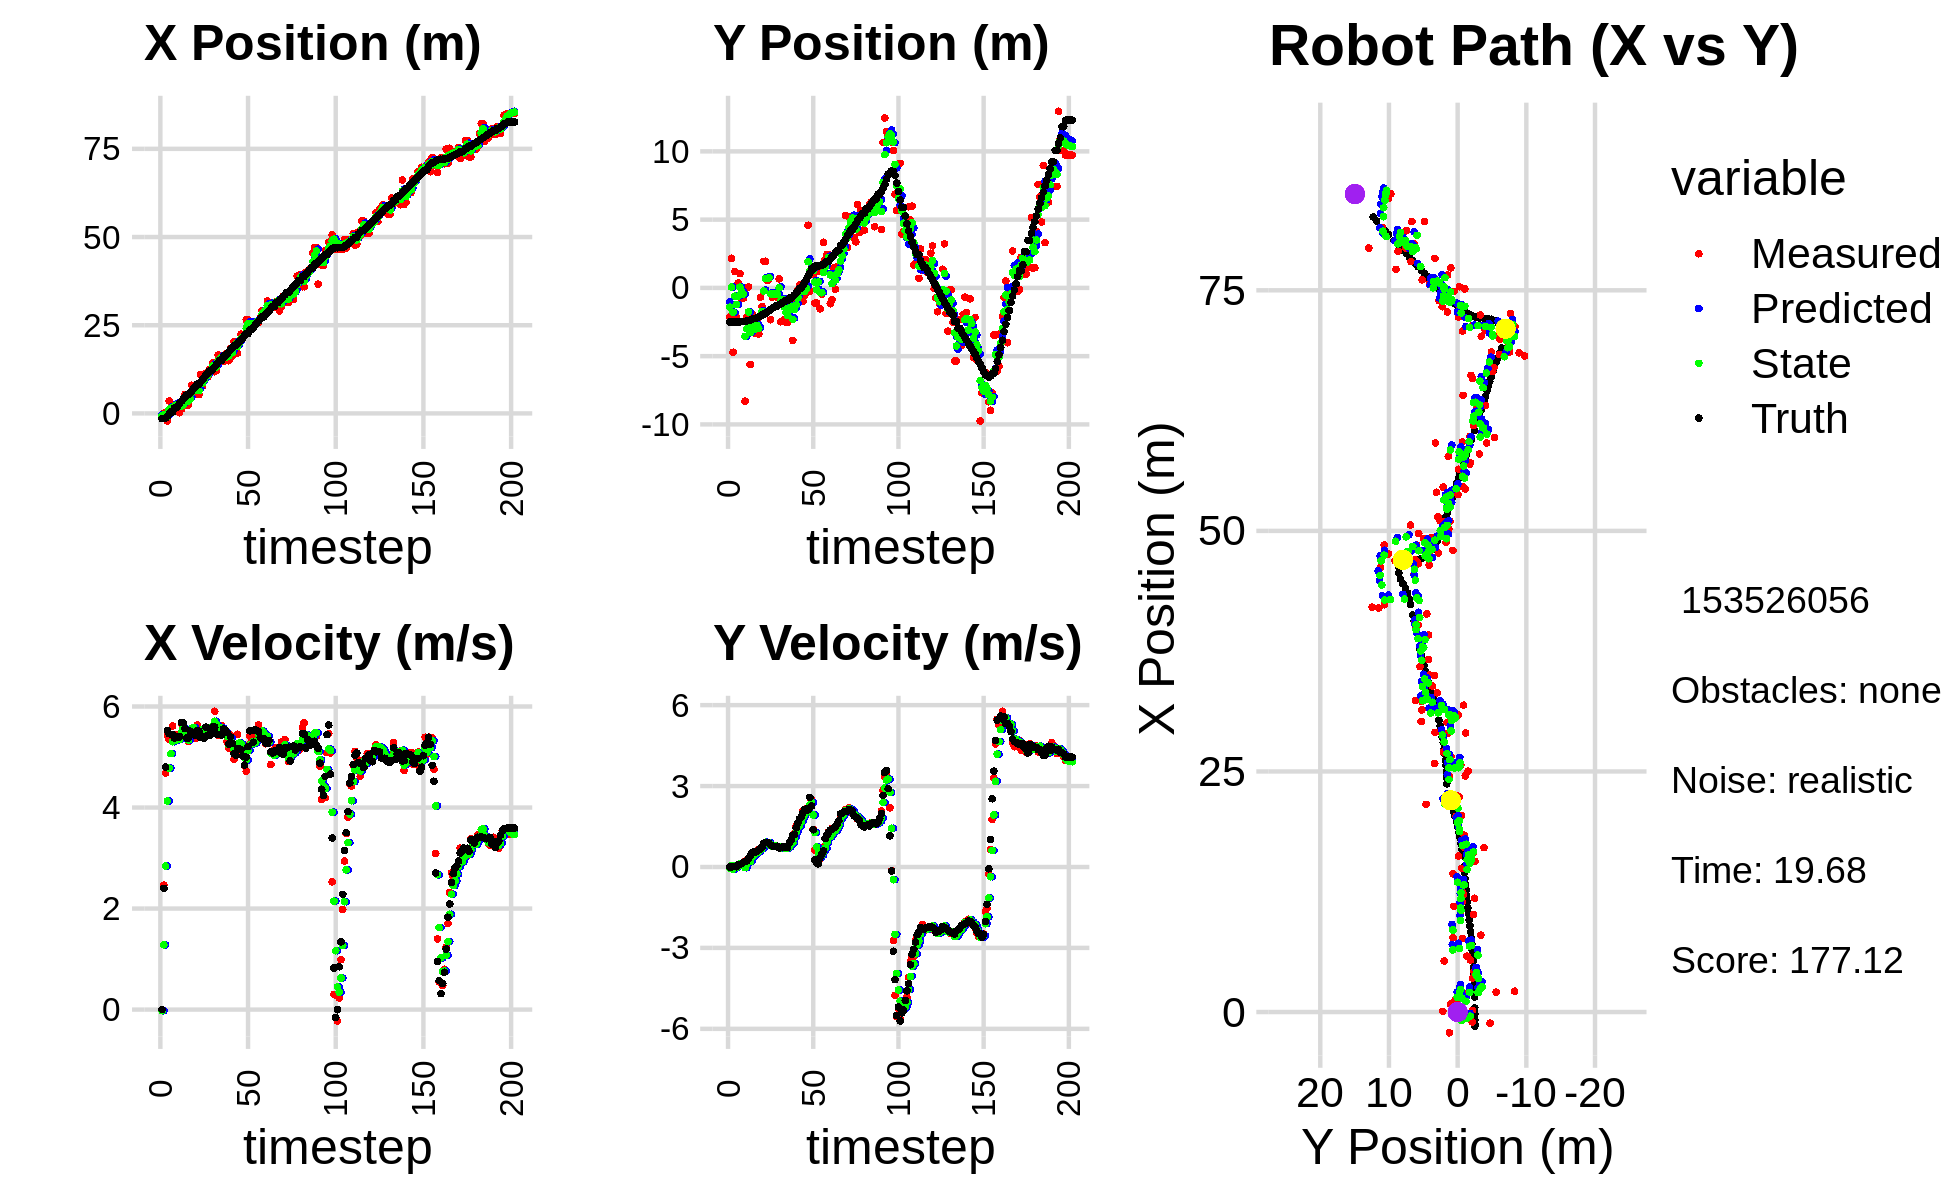

Data behind this chart, as committed beside it:
-1.039542049177703431e+00, -2.133836300069447578e+00, 0.000000000000000000e+00, 0.000000000000000000e+00, 0.000000000000000000e+00, 0.000000000000000000e+00, 0.000000000000000000e+00, 0.000000000000000000e+00, -3.305436607985161590e-01, -1.015252217857534056e+00, 0.000000000000000000e+00, 0.000000000000000000e+00, -1.481664180602454861e+00, -2.493902444715301314e+00, 0.000000000000000000e+00, 0.000000000000000000e+00, 0.000000000000000000e+00, -3.790041664615273476e-04
-1.039542049177703431e+00, -2.133836300069447578e+00, 0.000000000000000000e+00, -0.000000000000000000e+00, -3.305436607985161590e-01, -1.015252217857534056e+00, 0.000000000000000000e+00, 0.000000000000000000e+00, -6.137621432261026744e-01, -1.411559954399817407e+00, -2.256241084188282536e-02, -3.699860081034955783e-02, -1.481664180602454861e+00, -2.493902444715301314e+00, 0.000000000000000000e+00, 0.000000000000000000e+00, 0.000000000000000000e+00, 3.875406764564104378e-05
7.660675107782224935e-02, 2.165656445047354328e+00, 2.461999569953094102e+00, 1.261590603108786370e-03, -6.160183843102909895e-01, -1.415259814480852363e+00, -2.256241084188282536e-02, -3.699860081034955783e-02, -3.579791054654647420e-01, 5.493022036378292228e-02, 1.281126655876719145e+00, 5.336132453327570302e-02, -1.467080593234713737e+00, -2.493902805748339002e+00, 2.399999999999999911e+00, 3.000000000000000062e-03, 2.400000095367431641e+00, -5.124251474626362324e-04
-1.157378136796769930e+00, -4.716123423909022172e+00, 4.680972839180142842e+00, 1.601428620910260586e-02, -2.298664398777928164e-01, 6.026635281711049258e-02, 1.281126655876719145e+00, 5.336132453327570302e-02, -4.270018395347293660e-01, -1.797229762066501868e+00, 2.840316989318684815e+00, -7.697130618829804705e-02, -1.290624141066755159e+00, -2.493728957341469155e+00, 4.799999999999999822e+00, 1.499999999999999944e-02, 4.800000190734863281e+00, -3.421131521463394165e-03
-2.159123181723278773e+00, 1.203190141935154500e+00, 5.430968450131591574e+00, 1.858012984502741341e-02, -1.429701406028608957e-01, -1.804926892685331685e+00, 2.840316989318684815e+00, -7.697130618829804705e-02, -8.908409807457084995e-01, -6.047406485496702455e-01, 4.128271482999711139e+00, 3.527086305380290610e-02, -8.148818012948028100e-01, -2.492268508826587681e+00, 5.522000000000000242e+00, 1.200000000000000025e-02, 5.521999835968017578e+00, -3.421131521463394165e-03
3.520664930926949765e+00, -2.159647602683512968e+00, 5.346992223608669548e+00, 9.190543420010476722e-03, -4.780138324457373633e-01, -6.012135622442899008e-01, 4.128271482999711139e+00, 3.527086305380290610e-02, 1.105232559431814199e+00, -1.215988933263843830e+00, 4.779848132298758934e+00, -1.226244849213968535e-02, -1.841979024012401489e-01, -2.491020876994193500e+00, 5.461000000000000298e+00, 8.000000000000000167e-03, 5.460999965667724609e+00, -1.718823215924203396e-03
1.240663528586033459e+00, 3.554337297390516293e-01, 5.356587781520192770e+00, 6.644539213970358793e-02, 1.583217372661690048e+00, -1.217215178113057794e+00, 4.779848132298758934e+00, -1.226244849213968535e-02, 1.459338760519616862e+00, -5.925518000167316890e-01, 5.066915129569334653e+00, 5.969434203084612867e-02, 4.293274882695844452e-01, -2.484733315831218370e+00, 5.448999999999999844e+00, 8.100000000000000255e-02, 5.449999809265136719e+00, -1.240378897637128830e-02
8.291227668443532650e-01, 1.037183085370799951e+00, 5.612271446599363500e+00, 9.042824537766708248e-02, 1.966030273476550239e+00, -5.865823658136470886e-01, 5.066915129569334653e+00, 5.969434203084612867e-02, 1.551369482146381706e+00, 5.565840299169044769e-02, 5.301582420649738836e+00, 1.108288019494612642e-01, 4.293274882695844452e-01, -2.484733315831218370e+00, 5.448999999999999844e+00, 9.299999999999999933e-02, 5.449999809265136719e+00, -1.611119881272315979e-02
1.974451929421116025e+00, -7.610153275648210425e-01, 5.437862927508967381e+00, 1.112168714585417550e-01, 2.081527724211355679e+00, 6.674128318663657966e-02, 5.301582420649738836e+00, 1.108288019494612642e-01, 2.042772157488132567e+00, -2.606081322070086248e-01, 5.368465653793148107e+00, 9.189073455486430897e-02, 1.565645694663010179e+00, -2.463933737973935223e+00, 5.373999999999999666e+00, 1.209999999999999964e-01, 5.375000000000000000e+00, -2.044946141541004181e-02
1.974451929421116025e+00, -7.610153275648210425e-01, 5.321947735219782594e+00, 1.478074571976907281e-01, 2.579618722867447644e+00, -2.514190587515222064e-01, 5.368465653793148107e+00, 9.189073455486430897e-02, 2.346682278620596751e+00, -4.514571825430884200e-01, 5.334461943752998536e+00, 1.054357550092331897e-01, 1.565645694663010179e+00, -2.463933737973935223e+00, 5.400999999999999801e+00, 1.749999999999999889e-01, 5.403999805450439453e+00, -2.776605077087879181e-02
2.167963262931223767e+00, -8.297302870288145726e+00, 5.442824956679327641e+00, 2.132270664100965885e-01, 2.880128472995896693e+00, -4.409136070421650899e-01, 5.334461943752998536e+00, 1.054357550092331897e-01, 2.611117572886831439e+00, -3.544451677770664055e+00, 5.372423906584061548e+00, -2.701883079152589406e-02, 2.205324650378496454e+00, -2.446440843592645464e+00, 5.400000000000000355e+00, 2.039999999999999869e-01, 5.403999805450439453e+00, -3.915578499436378479e-02
1.771385670143429680e-01, -2.134682217299119777e+00, 5.456814164833593495e+00, 2.137751049452094598e-01, 3.148359963545237505e+00, -3.547153560849816589e+00, 5.372423906584061548e+00, -2.701883079152589406e-02, 2.015946275128173149e+00, -2.982776973094196205e+00, 5.353220631137321384e+00, 1.142510262977373126e-01, 2.825151920736625577e+00, -2.422764668365142704e+00, 5.400000000000000355e+00, 2.220000000000000029e-01, 5.405000209808349609e+00, -3.915578499436378479e-02
1.200054645527211639e+00, 7.242318854301429965e-02, 5.661302968643985523e+00, 3.139260460620291737e-01, 2.551268338241905465e+00, -2.971351870464422618e+00, 5.353220631137321384e+00, 1.142510262977373126e-01, 2.042887543693250318e+00, -1.762973749782556609e+00, 5.477035944773557041e+00, 2.746250672884550936e-01, 3.455820560373959349e+00, -2.396279605637305465e+00, 5.685999999999999943e+00, 3.130000000000000004e-01, 5.693999767303466797e+00, -5.539447069168090820e-02
2.062416553962463706e+00, -5.612819598359938489e+00, 5.681272271971773868e+00, 3.150333679049029945e-01, 2.590591138170605934e+00, -1.735511243053711183e+00, 5.477035944773557041e+00, 2.746250672884550936e-01, 2.395112173670006506e+00, -3.267316183465474477e+00, 5.563766172172090130e+00, 2.036414896605649172e-01, 3.996548175823423588e+00, -2.366241858768123318e+00, 5.679999999999999716e+00, 4.000000000000000222e-01, 5.693999767303466797e+00, -5.539447069168090820e-02
5.395357787746414502e+00, -1.870717214414441720e+00, 5.434724413355483286e+00, 4.698879850676765391e-01, 2.951488790887215607e+00, -3.246952034499417827e+00, 5.563766172172090130e+00, 2.036414896605649172e-01, 3.879117028800494360e+00, -2.696190918864215469e+00, 5.556410710272534637e+00, 3.556525179398445369e-01, 4.640837192727409466e+00, -2.312693762121914354e+00, 5.562000000000000277e+00, 5.310000000000000275e-01, 5.587999820709228516e+00, -8.624583482742309570e-02
2.386818409508143723e+00, -3.291443915615211768e+00, 5.413675928051546293e+00, 5.446042416187133473e-01, 4.434758099827748268e+00, -2.660625667070231071e+00, 5.556410710272534637e+00, 3.556525179398445369e-01, 3.648832486817097820e+00, -2.905280862850753820e+00, 5.446641606471558816e+00, 4.264982267379828773e-01, 5.281780720380204741e+00, -2.248992176779254670e+00, 5.376000000000000334e+00, 5.560000000000000497e-01, 5.405000209808349609e+00, -1.002605631947517395e-01
2.386818409508143723e+00, -3.291443915615211768e+00, 5.306526938724325682e+00, 5.504518649448310041e-01, 4.193496647464253435e+00, -2.862631040176955466e+00, 5.446641606471558816e+00, 4.264982267379828773e-01, 3.502696034939538627e+00, -3.029052077341900961e+00, 5.333559460110126160e+00, 4.726296371317776912e-01, 5.281780720380204741e+00, -2.248992176779254670e+00, 5.376000000000000334e+00, 5.570000000000000506e-01, 5.405000209808349609e+00, -1.033614277839660645e-01
4.200528860042775037e+00, -2.374743374158252429e+00, 5.532620716980040321e+00, 5.805852663359248877e-01, 4.036051980950551510e+00, -2.981789113628723342e+00, 5.333559460110126160e+00, 4.726296371317776912e-01, 4.104466406802468548e+00, -2.739098184020472004e+00, 5.432285388343697896e+00, 5.353820514991947110e-01, 5.901571750694558638e+00, -2.184922533135944533e+00, 5.511999999999999567e+00, 5.809999999999999609e-01, 5.543000221252441406e+00, -1.045558899641036987e-01
7.981827139846147112e+00, -3.380256759217800333e+00, 5.540593342090192941e+00, 6.449109889027765385e-01, 4.647694945636838604e+00, -2.685559978870552644e+00, 5.432285388343697896e+00, 5.353820514991947110e-01, 5.919732503742053176e+00, -2.957456908379942462e+00, 5.564745857726879130e+00, 5.688722079174202140e-01, 6.427616596369868596e+00, -2.130034076103761276e+00, 5.487000000000000099e+00, 6.390000000000000124e-01, 5.524000167846679688e+00, -1.158760264515876770e-01
7.654077590154939159e+00, -6.831614541881325664e-01, 5.559465978896116489e+00, 6.471077158802376328e-01, 6.476207089514741000e+00, -2.900569687588200551e+00, 5.564745857726879130e+00, 5.688722079174202140e-01, 6.925485335029935463e+00, -2.021984894491685836e+00, 5.586409285762407251e+00, 6.552785773811752312e-01, 7.052368641306301811e+00, -2.059034662106733915e+00, 5.482999999999999652e+00, 6.670000000000000373e-01, 5.524000167846679688e+00, -1.158760264515876770e-01
5.814195036751113932e+00, -1.362500713719285272e+00, 5.369401244122235184e+00, 6.856387065796026858e-01, 7.484126263606175833e+00, -1.956457036753568302e+00, 5.586409285762407251e+00, 6.552785773811752312e-01, 6.843264853507347034e+00, -1.720882788500855964e+00, 5.438605020957108849e+00, 6.826745820404348519e-01, 7.679445743773209543e+00, -1.980843292717152648e+00, 5.427999999999999936e+00, 7.479999999999999982e-01, 5.480000019073486328e+00, -1.270063668489456177e-01
5.312786341058637340e+00, 1.947249008099505962e+00, 5.633527602519470712e+00, 8.412989251948743696e-01, 7.387125355603058274e+00, -1.652615330296812513e+00, 5.438605020957108849e+00, 6.826745820404348519e-01, 6.601070470558734193e+00, -2.254787703063148019e-01, 5.489507392212159331e+00, 8.372382915417653226e-01, 8.324453831350000499e+00, -1.888137268115830159e+00, 5.516000000000000014e+00, 8.750000000000000000e-01, 5.585000038146972656e+00, -1.482423096895217896e-01
5.312786341058637340e+00, 1.947249008099505962e+00, 5.517210090580928927e+00, 9.115135225102929395e-01, 7.150021209779950482e+00, -1.417549411521382696e-01, 5.489507392212159331e+00, 8.372382915417653226e-01, 6.450802639584903631e+00, 6.859687346028042754e-01, 5.460791514926484957e+00, 9.189047411974266000e-01, 8.324453831350000499e+00, -1.888137268115830159e+00, 5.511000000000000121e+00, 9.090000000000000302e-01, 5.585000038146972656e+00, -1.637337356805801392e-01
1.098937797574181729e+01, 5.435657035018548466e-01, 5.434296256065210606e+00, 9.162679330768838115e-01, 6.996881791077552037e+00, 7.778592087225468799e-01, 5.460791514926484957e+00, 9.189047411974266000e-01, 8.519142411924097047e+00, 6.851679848242219206e-01, 5.530877245686910193e+00, 9.123182051372318302e-01, 8.961632251635760937e+00, -1.785101460703512277e+00, 5.386999999999999567e+00, 9.040000000000000258e-01, 5.462999820709228516e+00, -1.670373231172561646e-01
7.717670917693253863e+00, 6.692063341895485573e-01, 5.500735470521086690e+00, 8.820155261889944809e-01, 9.072230136492787977e+00, 7.763998053379450592e-01, 5.530877245686910193e+00, 9.123182051372318302e-01, 8.555505223824361849e+00, 7.332631431283358481e-01, 5.484510494844519357e+00, 8.961581380922363227e-01, 9.580574512723361025e+00, -1.680966184758984072e+00, 5.410000000000000142e+00, 8.850000000000000089e-01, 5.480999946594238281e+00, -1.589916497468948364e-01
1.013775562517592022e+01, -2.328511225107607885e+00, 5.479498787333179521e+00, 8.097002037465244051e-01, 9.103956273308813962e+00, 8.228789569375595248e-01, 5.484510494844519357e+00, 8.961581380922363227e-01, 9.498140214408318016e+00, -4.251516412770918185e-01, 5.503637585779847186e+00, 7.845253050427811736e-01, 1.020011949590678668e+01, -1.581185328282224800e+00, 5.370000000000000107e+00, 8.189999999999999503e-01, 5.432000160217285156e+00, -1.467073559761047363e-01
1.142832863350537131e+01, -6.883213978881833617e-01, 5.549736186675588101e+00, 8.200791158998844699e-01, 1.004850397298630327e+01, -3.466991107728136789e-01, 5.503637585779847186e+00, 7.845253050427811736e-01, 1.057527175283462384e+01, -4.808649673959859427e-01, 5.558427907161910042e+00, 7.927225836578254414e-01, 1.082955408133096320e+01, -1.487545775767413092e+00, 5.591000000000000192e+00, 7.820000000000000284e-01, 5.644999980926513672e+00, -1.467073559761047363e-01
1.030385875752394398e+01, -4.303314555448289891e-01, 5.572000203216854075e+00, 7.703497487189423509e-01, 1.113111454355081520e+01, -4.015927090302033875e-01, 5.558427907161910042e+00, 7.927225836578254414e-01, 1.081595814678485823e+01, -4.135145986996710543e-01, 5.547676352865572369e+00, 7.819521768636791270e-01, 1.145165491149617587e+01, -1.401235865517119539e+00, 5.427999999999999936e+00, 7.580000000000000071e-01, 5.480999946594238281e+00, -1.373828202486038208e-01
1.248276236718099597e+01, -6.566995247492383170e-01, 5.496994743381631743e+00, 7.724319414088007818e-01, 1.137072578207141582e+01, -3.353193810133031638e-01, 5.547676352865572369e+00, 7.819521768636791270e-01, 1.179323910683355692e+01, -4.626116941386452242e-01, 5.547889153130076245e+00, 7.702499536624465293e-01, 1.207304239330821005e+01, -1.314153598195079820e+00, 5.426999999999999602e+00, 7.640000000000000124e-01, 5.480999946594238281e+00, -1.396048814058303833e-01
1.248276236718099597e+01, -6.566995247492383170e-01, 5.562981693234037905e+00, 7.698653464666753710e-01, 1.234802802214656481e+01, -3.855866987724005934e-01, 5.547889153130076245e+00, 7.702499536624465293e-01, 1.239980773739838504e+01, -4.927776068677822141e-01, 5.558017753954059614e+00, 7.638330473923834463e-01, 1.207304239330821005e+01, -1.314153598195079820e+00, 5.496999999999999886e+00, 7.690000000000000169e-01, 5.551000118255615234e+00, -1.375173032283782959e-01
1.436292290710195019e+01, 6.603236921380238877e-01, 5.604554409541226079e+00, 7.151719710279363929e-01, 1.295560951279379047e+01, -4.163943021285438917e-01, 5.558017753954059614e+00, 7.638330473923834463e-01, 1.349293671587682830e+01, 8.054717128403832138e-03, 5.613400956484571935e+00, 7.666412540458632519e-01, 1.270367670060441156e+01, -1.227608369457664939e+00, 5.592999999999999972e+00, 7.039999999999999591e-01, 5.486999988555908203e+00, -1.269195824861526489e-01
1.182159149677633536e+01, -2.478720830786369511e+00, 5.904920238678269762e+00, 7.629108266516817505e-01, 1.405427681152528585e+01, 8.471884253299016843e-02, 5.613400956484571935e+00, 7.666412540458632519e-01, 1.321041251915445791e+01, -9.288003856011763926e-01, 5.707522199574385446e+00, 7.059253006504215833e-01, 1.322750329960131488e+01, -1.160454319639266929e+00, 5.591000000000000192e+00, 7.179999999999999716e-01, 5.637000083923339844e+00, -1.284874081611633301e-01
1.220611262327555835e+01, -8.516159368927663786e-01, 5.638545806532161642e+00, 7.634800840934878874e-01, 1.378116473911189566e+01, -8.582078555361342120e-01, 5.707522199574385446e+00, 7.059253006504215833e-01, 1.317936081730978870e+01, -8.541602684933219392e-01, 5.637252764205025635e+00, 7.320818619506538338e-01, 1.386502504408669623e+01, -1.077547596090128179e+00, 5.456000000000000405e+00, 7.359999999999999876e-01, 5.505000114440917969e+00, -1.345852017402648926e-01
1.656715202376350504e+01, -2.304555104345058059e+00, 5.431824958680968152e+00, 7.400001608427339006e-01, 1.374308609373029100e+01, -7.809520822982565225e-01, 5.637252764205025635e+00, 7.320818619506538338e-01, 1.481470234078039105e+01, -1.383092328593612308e+00, 5.597350951124294482e+00, 7.005742613239700489e-01, 1.448587656078252195e+01, -9.939122664620919645e-01, 5.445000000000000284e+00, 7.409999999999999920e-01, 5.494999885559082031e+00, -1.354006081819534302e-01
1.567023396520316503e+01, -2.513327763901822554e+00, 5.492266989997668603e+00, 7.482344307678976403e-01, 1.537443743589282086e+01, -1.313034902461215347e+00, 5.597350951124294482e+00, 7.005742613239700489e-01, 1.548465262572865164e+01, -1.786362867335382409e+00, 5.551795029424571482e+00, 6.944681821892079165e-01, 1.510780763615641575e+01, -9.094024164708154334e-01, 5.445000000000000284e+00, 7.429999999999999938e-01, 5.494999885559082031e+00, -1.354006081819534302e-01
1.567023396520316503e+01, -2.513327763901822554e+00, 5.618150266698173745e+00, 7.575950551513185305e-01, 1.603983212867110808e+01, -1.716916049116461673e+00, 5.551795029424571482e+00, 6.944681821892079165e-01, 1.590060590761656023e+01, -2.030186959663761836e+00, 5.576157474237808387e+00, 7.046508999393188422e-01, 1.510780763615641575e+01, -9.094024164708154334e-01, 5.434000000000000163e+00, 7.349999999999999867e-01, 5.484000205993652344e+00, -1.340392231941223145e-01
1.489787232931239203e+01, -1.144431131229317167e+00, 5.551709162691615518e+00, 7.783063497753085480e-01, 1.645822165504034018e+01, -1.959721869669829974e+00, 5.576157474237808387e+00, 7.046508999393188422e-01, 1.586303073055119661e+01, -1.635561432308844987e+00, 5.528600046221812114e+00, 7.567047690804713511e-01, 1.624066019089299928e+01, -7.506685723189781001e-01, 5.557999999999999829e+00, 8.970000000000000195e-01, 5.630000114440917969e+00, -1.392844468355178833e-01
1.489787232931239203e+01, -1.144431131229317167e+00, 5.522772172040717464e+00, 9.565629877569146178e-01, 1.641589073517337738e+01, -1.559890955400797807e+00, 5.528600046221812114e+00, 7.567047690804713511e-01, 1.583689026487130747e+01, -1.390638025759641572e+00, 5.493524587198047371e+00, 8.565730868004011178e-01, 1.624066019089299928e+01, -7.506685723189781001e-01, 5.541999999999999815e+00, 9.929999999999999938e-01, 5.630000114440917969e+00, -1.715019345283508301e-01
1.708319769806023203e+01, -3.848921941819392512e+00, 5.304264338496174958e+00, 1.094456316649743632e+00, 1.638624272359111345e+01, -1.304980717079601504e+00, 5.493524587198047371e+00, 8.565730868004011178e-01, 1.664730278079599657e+01, -2.304739852797952793e+00, 5.415298603996684612e+00, 9.054734209857814298e-01, 1.687771463415612772e+01, -6.385759574120858373e-01, 5.485000000000000320e+00, 1.165000000000000036e+00, 5.606999874114990234e+00, -2.034795880317687988e-01
1.493861150767346935e+01, -6.201298931084207045e-01, 5.172802961240833497e+00, 1.251316829745178438e+00, 1.718883264119566334e+01, -2.214192510699374505e+00, 5.415298603996684612e+00, 9.054734209857814298e-01, 1.632457984147379904e+01, -1.575336373577810534e+00, 5.249535748692337300e+00, 1.098442368587227325e+00, 1.750022363700962913e+01, -5.082283487901143593e-01, 5.254999999999999893e+00, 1.211000000000000076e+00, 5.393000125885009766e+00, -2.373436093330383301e-01
1.838085192438719417e+01, -9.633342498272983168e-01, 5.433152988249363879e+00, 1.509691663195675160e+00, 1.684953341634303214e+01, -1.465492136719087846e+00, 5.249535748692337300e+00, 1.098442368587227325e+00, 1.743752225267927614e+01, -1.256669525155552414e+00, 5.375262389955231868e+00, 1.295819185435409304e+00, 1.811284685145105300e+01, -3.576477033765838587e-01, 5.400000000000000355e+00, 1.457999999999999963e+00, 5.592999935150146484e+00, -2.710292935371398926e-01
1.620314979610311923e+01, -1.304571491512719061e-01, 5.176251517414077519e+00, 1.633892266516367542e+00, 1.797504849167479790e+01, -1.127087606612011461e+00, 5.375262389955231868e+00, 1.295819185435409304e+00, 1.729432906471073039e+01, -7.246138813133382595e-01, 5.240661448165724323e+00, 1.471519714341050999e+00, 1.862355279983034961e+01, -2.116959557092948641e-01, 5.267000000000000348e+00, 1.639999999999999902e+00, 5.517000198364257812e+00, -3.057535290718078613e-01
2.034296691423915959e+01, 2.195432611187479177e-01, 4.955011704161436548e+00, 1.564057557228592854e+00, 1.781839520952730282e+01, -5.774619098792331817e-01, 5.240661448165724323e+00, 1.471519714341050999e+00, 1.877362392526291757e+01, -2.600575163250120059e-01, 5.155912831468686619e+00, 1.531684059014535748e+00, 1.921179437625911746e+01, -2.363710342986663840e-02, 5.067000000000000171e+00, 1.786999999999999922e+00, 5.373000144958496094e+00, -3.057535290718078613e-01
2.034296691423915959e+01, 2.195432611187479177e-01, 5.162983974972753742e+00, 1.857623575589813614e+00, 1.928921520840978587e+01, -1.068891104235584200e-01, 5.155912831468686619e+00, 1.531684059014535748e+00, 1.969118430313132961e+01, 3.032576493610861235e-02, 5.181885533561203516e+00, 1.686469098586574233e+00, 1.921179437625911746e+01, -2.363710342986663840e-02, 5.038000000000000256e+00, 1.866000000000000103e+00, 5.373000144958496094e+00, -3.453754186630249023e-01
1.709048533500193656e+01, -9.797721370890747350e-01, 5.450817696913495602e+00, 2.090652611414828499e+00, 2.020937285648744819e+01, 1.989726747947660468e-01, 5.181885533561203516e+00, 1.686469098586574233e+00, 1.902723913982012505e+01, -2.569068347449111611e-01, 5.244982141388821795e+00, 1.841945811048439685e+00, 1.979050493232637109e+01, 1.853384502239623366e-01, 5.158999999999999808e+00, 2.013999999999999790e+00, 5.538000106811523438e+00, -3.662440478801727295e-01
2.040737203704675196e+01, -5.607404578995635047e-01, 5.272615972529667516e+00, 2.133744854993882001e+00, 1.955173735395900891e+01, -7.271225364006717040e-02, 5.244982141388821795e+00, 1.841945811048439685e+00, 1.987868313786239582e+01, -2.583399074388200711e-01, 5.276769754239443166e+00, 1.962550006671280212e+00, 2.038298559193875903e+01, 4.136373525825768893e-01, 5.158000000000000362e+00, 2.126999999999999780e+00, 5.578999996185302734e+00, -3.845380246639251709e-01
2.245123326842892197e+01, -1.577209057923809402e-02, 5.143524224128967148e+00, 2.158296393413157155e+00, 2.040636011328633970e+01, -6.208490677169203886e-02, 5.276769754239443166e+00, 1.962550006671280212e+00, 2.118246433066359913e+01, -3.887290166304281647e-02, 5.256714504252499864e+00, 2.052059830683439223e+00, 2.087022161547140797e+01, 6.109036938298505470e-01, 5.145999999999999908e+00, 2.156000000000000139e+00, 5.578999996185302734e+00, -3.973000943660736084e-01
2.158037412921291320e+01, 4.586827708981872753e+00, 5.048546842941053825e+00, 2.118442524676218852e+00, 2.170813578108884911e+01, 1.663330814053011197e-01, 5.256714504252499864e+00, 2.052059830683439223e+00, 2.165412960254998254e+01, 1.915586395737040259e+00, 5.152529684440039226e+00, 2.183847809496874515e+00, 2.145677614265798283e+01, 8.567313687131360433e-01, 5.019000000000000128e+00, 2.117999999999999883e+00, 5.447000026702880859e+00, -3.973000943660736084e-01
2.231512183014697115e+01, -2.319820397709173587e-01, 4.828711494393228776e+00, 2.576290908794756529e+00, 2.216938257099398513e+01, 2.133971176686727755e+00, 5.152529684440039226e+00, 2.183847809496874515e+00, 2.221707119734428915e+01, 1.208448705020525260e+00, 4.995493103059492235e+00, 2.306681023988431889e+00, 2.203257513062987272e+01, 1.107937527452529380e+00, 4.839999999999999858e+00, 2.580000000000000071e+00, 5.484000205993652344e+00, -4.901150166988372803e-01
2.653419280074676934e+01, 9.851458498741788583e-01, 4.717544439249929056e+00, 2.516979294535814926e+00, 2.271662050765023722e+01, 1.439116807419368538e+00, 4.995493103059492235e+00, 2.306681023988431889e+00, 2.416510592129802504e+01, 1.264911970809690978e+00, 4.942023020837630121e+00, 2.391245303742719930e+00, 2.259621953963921115e+01, 1.389590455024270588e+00, 4.996999999999999886e+00, 2.259999999999999787e+00, 5.484000205993652344e+00, -4.901150166988372803e-01
2.653419280074676934e+01, 9.851458498741788583e-01, 5.233004902537017777e+00, 1.392079120198211672e+00, 2.465930822338178885e+01, 1.504036501183962926e+00, 4.942023020837630121e+00, 2.391245303742719930e+00, 2.538094673056949091e+01, 1.273873481024496046e+00, 5.127995064463283903e+00, 1.927846938973412527e+00, 2.259621953963921115e+01, 1.389590455024270588e+00, 5.203999999999999737e+00, 1.381999999999999895e+00, 5.385000228881835938e+00, -2.599976956844329834e-01
2.454190433089785017e+01, -1.113134431101049371e+00, 5.413438743435992961e+00, 6.215148287180740638e-01, 2.589374623701581868e+01, 1.466658174921837254e+00, 5.127995064463283903e+00, 1.927846938973412527e+00, 2.538556577123106450e+01, 4.140483064664064461e-01, 5.238147002820698006e+00, 1.278204806494250612e+00, 2.371496820514425963e+01, 1.594046784745756673e+00, 5.517999999999999794e+00, 2.690000000000000169e-01, 5.525000095367431641e+00, -1.143091246485710144e-01
2.454190433089785017e+01, -1.113134431101049371e+00, 5.337478264196932720e+00, 1.640957307914734375e-01, 2.590938047151313484e+01, 5.418687871158315295e-01, 5.238147002820698006e+00, 1.278204806494250612e+00, 2.539061022949804070e+01, -1.403219245736802012e-01, 5.256680471403991639e+00, 7.367099922300978099e-01, 2.371496820514425963e+01, 1.594046784745756673e+00, 5.522999999999999687e+00, 1.429999999999999882e-01, 5.525000095367431641e+00, -3.073437511920928955e-02
2.448240369559106711e+01, 1.227774871683333879e+00, 5.421239354837722679e+00, 1.381713671968471113e-01, 2.591627827663844030e+01, -6.665092535067042301e-02, 5.256680471403991639e+00, 7.367099922300978099e-01, 2.537375872937641219e+01, 4.300937731816746878e-01, 5.306089764559396293e+00, 4.960824414195532661e-01, 2.434469175391408768e+01, 1.613931371600895615e+00, 5.291999999999999815e+00, 1.179999999999999938e-01, 5.293000221252441406e+00, -2.548152767121791840e-02
2.502652790070844802e+01, -1.538613365812497191e+00, 5.295950083036213840e+00, 2.921089965487236872e-01, 2.590436770583235315e+01, 4.797020173236300478e-01, 5.306089764559396293e+00, 4.960824414195532661e-01, 2.556954423447249525e+01, -3.233241112060054601e-01, 5.281465557165890168e+00, 3.574444138882542088e-01, 2.496721124676720649e+01, 1.631042672177683173e+00, 5.535000000000000142e+00, 3.489999999999999769e-01, 5.546000003814697266e+00, -5.510121956467628479e-02
2.565035514185486676e+01, -4.628878102938537298e-01, 5.387679174240926017e+00, 5.432657750299599853e-01, 2.609769079018908400e+01, -2.875796698171800281e-01, 5.281465557165890168e+00, 3.574444138882542088e-01, 2.592982447694638282e+01, -3.522314959824793812e-01, 5.323674503088335896e+00, 4.373663946137211767e-01, 2.561188268710363047e+01, 1.669083787780499373e+00, 5.525000000000000355e+00, 4.729999999999999760e-01, 5.546000003814697266e+00, -1.004951596260070801e-01
2.583718287935650082e+01, 3.341529203348035271e+00, 5.635422944200593420e+00, 5.682469787808209771e-01, 2.646219192725521552e+01, -3.084948565211072524e-01, 5.323674503088335896e+00, 4.373663946137211767e-01, 2.623158438497209133e+01, 1.137777415284152882e+00, 5.463763686381635232e+00, 5.805539181246333058e-01, 2.613936376563359687e+01, 1.722251606645859967e+00, 5.500000000000000000e+00, 5.949999999999999734e-01, 5.532000064849853516e+00, -1.004951596260070801e-01
2.702082219769962634e+01, 2.076193732918718560e+00, 5.439668672691027496e+00, 7.918434958086395525e-01, 2.677796075361025530e+01, 1.195832807096616213e+00, 5.463763686381635232e+00, 5.805539181246333058e-01, 2.686994460044931543e+01, 1.549165244497685112e+00, 5.457241317778017908e+00, 6.962929072786601115e-01, 2.676976156273547502e+01, 1.817194176566710340e+00, 5.383000000000000007e+00, 1.052999999999999936e+00, 5.485000133514404297e+00, -1.445530056953430176e-01
2.910189580918646612e+01, 2.451317263777902600e+00, 5.497408666494671081e+00, 1.123307455012120704e+00, 2.741566873222711820e+01, 1.618794535225551057e+00, 5.457241317778017908e+00, 6.962929072786601115e-01, 2.805934631800055357e+01, 1.958617875065821412e+00, 5.514666225271802169e+00, 9.084004703257284596e-01, 2.738796377236272761e+01, 1.945306492485571637e+00, 5.357000000000000206e+00, 1.175999999999999934e+00, 5.485000133514404297e+00, -2.015593647956848145e-01
2.910189580918646612e+01, 2.451317263777902600e+00, 5.407083901207793808e+00, 1.303566429554263051e+00, 2.861081294052773316e+01, 2.049457922098394391e+00, 5.514666225271802169e+00, 9.084004703257284596e-01, 2.879532611648390628e+01, 2.218225849756389145e+00, 5.472715148872620894e+00, 1.096200750675877078e+00, 2.738796377236272761e+01, 1.945306492485571637e+00, 5.368000000000000327e+00, 1.274000000000000021e+00, 5.517000198364257812e+00, -2.365705668926239014e-01
2.900499832681244783e+01, -1.159429358491447459e+00, 5.262998071643327336e+00, 1.344424426466295897e+00, 2.934259763137117005e+01, 2.327845924823976897e+00, 5.472715148872620894e+00, 1.096200750675877078e+00, 2.920879176738663574e+01, 9.554097352876009808e-01, 5.361655527132448640e+00, 1.128050206432780422e+00, 2.800333261551347874e+01, 2.094188404991284003e+00, 5.277999999999999581e+00, 1.370999999999999996e+00, 5.453000068664550781e+00, -2.500999569892883301e-01
... 142 more rows
